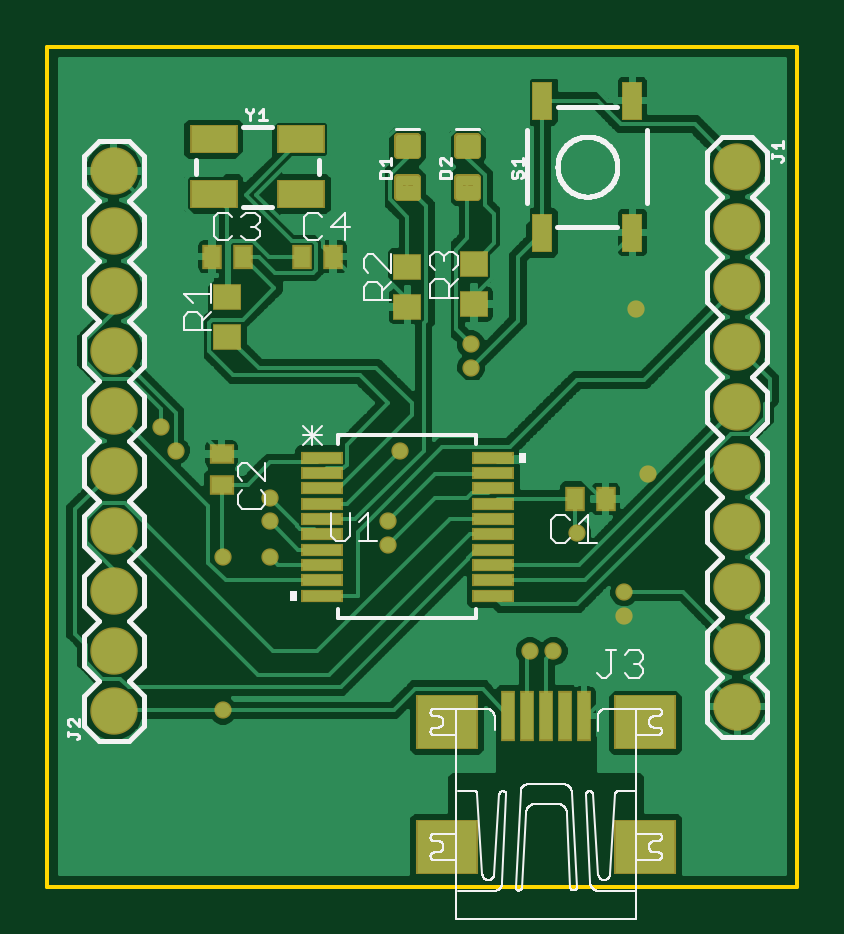
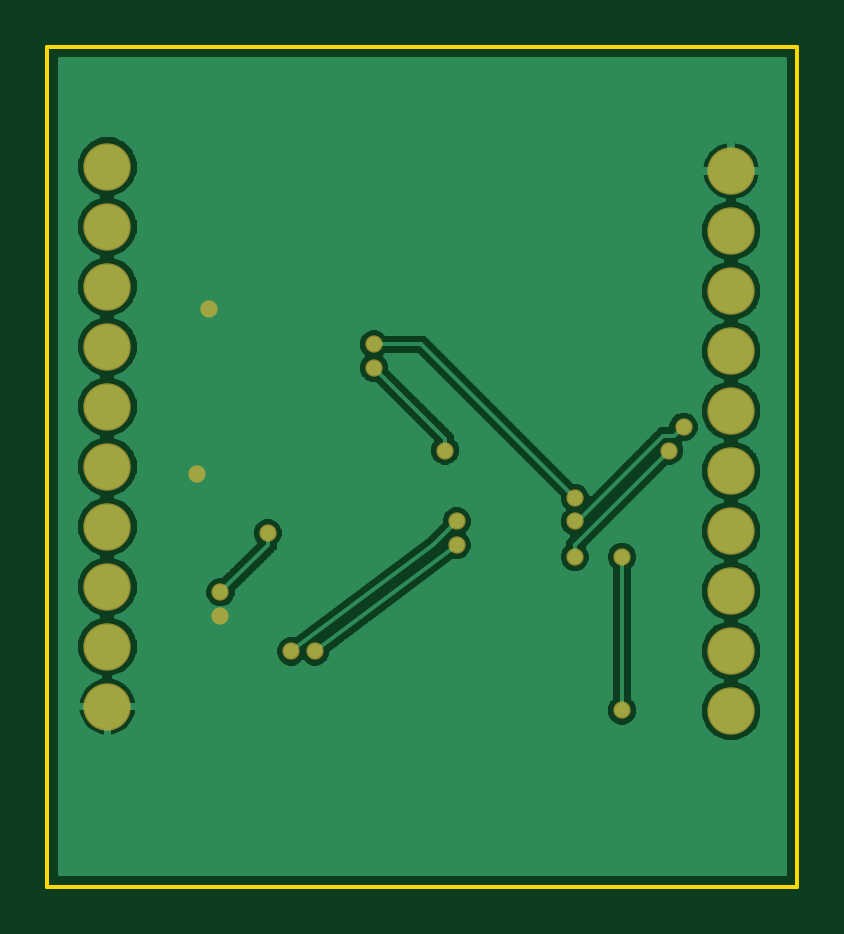
Circuit board: 8 layer files. Board 31.8 x 35.6 mm.
- outline: USB-to-UART.boardoutline.ger (223 bytes)
- bottom_copper: USB-to-UART.bottomlayer.ger (47876 bytes)
- bottom_mask: USB-to-UART.bottomsoldermask.ger (960 bytes)
- drill: USB-to-UART.drills.xln (573 bytes)
- paste: USB-to-UART.tcream.ger (2235 bytes)
- top_copper: USB-to-UART.toplayer.ger (76140 bytes)
- top_silk: USB-to-UART.topsilkscreen.ger (39020 bytes)
- top_mask: USB-to-UART.topsoldermask.ger (3100 bytes)

=== outline: USB-to-UART.boardoutline.ger (223 bytes, source withheld) ===
=== bottom_copper: USB-to-UART.bottomlayer.ger (47876 bytes, source omitted) ===
=== bottom_mask: USB-to-UART.bottomsoldermask.ger ===
G75*
%MOIN*%
%OFA0B0*%
%FSLAX25Y25*%
%IPPOS*%
%LPD*%
%AMOC8*
5,1,8,0,0,1.08239X$1,22.5*
%
%ADD10C,0.07900*%
%ADD11C,0.02878*%
D10*
X0012639Y0035881D03*
X0012639Y0045881D03*
X0012639Y0055881D03*
X0012639Y0065881D03*
X0012639Y0075881D03*
X0012639Y0085881D03*
X0012639Y0095881D03*
X0012639Y0105881D03*
X0012639Y0115881D03*
X0012639Y0125881D03*
X0116615Y0126589D03*
X0116615Y0116589D03*
X0116615Y0106589D03*
X0116615Y0096589D03*
X0116615Y0086589D03*
X0116615Y0076589D03*
X0116615Y0066589D03*
X0116615Y0056589D03*
X0116615Y0046589D03*
X0116615Y0036589D03*
D11*
X0097757Y0051707D03*
X0097757Y0055644D03*
X0089883Y0065487D03*
X0101694Y0075330D03*
X0099725Y0102889D03*
X0072166Y0096983D03*
X0072166Y0093046D03*
X0060355Y0079267D03*
X0058387Y0067456D03*
X0058387Y0063519D03*
X0038702Y0061550D03*
X0038702Y0067456D03*
X0038702Y0071393D03*
X0030828Y0061550D03*
X0022954Y0079267D03*
X0020565Y0083204D03*
X0030828Y0035959D03*
X0082009Y0045802D03*
X0085946Y0045802D03*
M02*

=== drill: USB-to-UART.drills.xln ===
%
M48
M72
T01C0.01378
T02C0.04000
%
T01
X30828Y35959
X30828Y61550
X38702Y61550
X38702Y67456
X38702Y71393
X22954Y79267
X20565Y83204
X58387Y67456
X58387Y63519
X60355Y79267
X72166Y93046
X72166Y96983
X89883Y65487
X97757Y55644
X97757Y51707
X85946Y45802
X82009Y45802
X101694Y75330
X99725Y102889
T02
X12639Y35881
X12639Y45881
X12639Y55881
X12639Y65881
X12639Y75881
X12639Y85881
X12639Y95881
X12639Y105881
X12639Y115881
X12639Y125881
X116615Y126589
X116615Y116589
X116615Y106589
X116615Y96589
X116615Y86589
X116615Y76589
X116615Y66589
X116615Y56589
X116615Y46589
X116615Y36589
M30

=== paste: USB-to-UART.tcream.ger ===
G75*
%MOIN*%
%OFA0B0*%
%FSLAX25Y25*%
%IPPOS*%
%LPD*%
%AMOC8*
5,1,8,0,0,1.08239X$1,22.5*
%
%ADD10R,0.02756X0.03543*%
%ADD11R,0.03543X0.02756*%
%ADD12C,0.01181*%
%ADD13R,0.09843X0.08661*%
%ADD14R,0.01969X0.07874*%
%ADD15R,0.04331X0.03937*%
%ADD16R,0.03000X0.06000*%
%ADD17R,0.06500X0.01700*%
%ADD18R,0.07480X0.04331*%
D10*
X0029056Y0111589D03*
X0034174Y0111589D03*
X0044056Y0111589D03*
X0049174Y0111589D03*
X0089528Y0071196D03*
X0094646Y0071196D03*
D11*
X0030631Y0073558D03*
X0030631Y0078676D03*
D12*
X0060237Y0121759D02*
X0062993Y0121759D01*
X0060237Y0121759D02*
X0060237Y0124515D01*
X0062993Y0124515D01*
X0062993Y0121759D01*
X0062993Y0122939D02*
X0060237Y0122939D01*
X0060237Y0124119D02*
X0062993Y0124119D01*
X0062993Y0128664D02*
X0060237Y0128664D01*
X0060237Y0131420D01*
X0062993Y0131420D01*
X0062993Y0128664D01*
X0062993Y0129844D02*
X0060237Y0129844D01*
X0060237Y0131024D02*
X0062993Y0131024D01*
X0070237Y0128664D02*
X0072993Y0128664D01*
X0070237Y0128664D02*
X0070237Y0131420D01*
X0072993Y0131420D01*
X0072993Y0128664D01*
X0072993Y0129844D02*
X0070237Y0129844D01*
X0070237Y0131024D02*
X0072993Y0131024D01*
X0072993Y0121759D02*
X0070237Y0121759D01*
X0070237Y0124515D01*
X0072993Y0124515D01*
X0072993Y0121759D01*
X0072993Y0122939D02*
X0070237Y0122939D01*
X0070237Y0124119D02*
X0072993Y0124119D01*
D13*
X0068202Y0034078D03*
X0068202Y0013211D03*
X0101272Y0013211D03*
X0101272Y0034078D03*
D14*
X0091036Y0035062D03*
X0087887Y0035062D03*
X0084737Y0035062D03*
X0081587Y0035062D03*
X0078438Y0035062D03*
D15*
X0031615Y0098243D03*
X0031615Y0104936D03*
X0061615Y0103243D03*
X0061615Y0109936D03*
X0072717Y0110408D03*
X0072717Y0103715D03*
D16*
X0084115Y0115589D03*
X0099115Y0115589D03*
X0099115Y0137589D03*
X0084115Y0137589D03*
D17*
X0047315Y0055074D03*
X0047315Y0057633D03*
X0047315Y0060192D03*
X0047315Y0062751D03*
X0047315Y0065310D03*
X0047315Y0067869D03*
X0047315Y0070428D03*
X0047315Y0072987D03*
X0047315Y0075546D03*
X0047315Y0078105D03*
X0075915Y0078105D03*
X0075915Y0075546D03*
X0075915Y0072987D03*
X0075915Y0070428D03*
X0075915Y0067869D03*
X0075915Y0065310D03*
X0075915Y0062751D03*
X0075915Y0060192D03*
X0075915Y0057633D03*
X0075915Y0055074D03*
D18*
X0043898Y0122062D03*
X0043898Y0131117D03*
X0029331Y0131117D03*
X0029331Y0122062D03*
M02*

=== top_copper: USB-to-UART.toplayer.ger (76140 bytes, source omitted) ===
=== top_silk: USB-to-UART.topsilkscreen.ger (39020 bytes, source omitted) ===
=== top_mask: USB-to-UART.topsoldermask.ger ===
G75*
%MOIN*%
%OFA0B0*%
%FSLAX25Y25*%
%IPPOS*%
%LPD*%
%AMOC8*
5,1,8,0,0,1.08239X$1,22.5*
%
%ADD10R,0.03256X0.04043*%
%ADD11R,0.04043X0.03256*%
%ADD12C,0.01331*%
%ADD13C,0.07900*%
%ADD14R,0.10343X0.09161*%
%ADD15R,0.02469X0.08374*%
%ADD16R,0.04831X0.04437*%
%ADD17R,0.03500X0.06500*%
%ADD18R,0.07000X0.02200*%
%ADD19R,0.07980X0.04831*%
%ADD20C,0.02878*%
D10*
X0029056Y0111589D03*
X0034174Y0111589D03*
X0044056Y0111589D03*
X0049174Y0111589D03*
X0089528Y0071196D03*
X0094646Y0071196D03*
D11*
X0030631Y0073558D03*
X0030631Y0078676D03*
D12*
X0060062Y0121584D02*
X0063168Y0121584D01*
X0060062Y0121584D02*
X0060062Y0124690D01*
X0063168Y0124690D01*
X0063168Y0121584D01*
X0063168Y0122914D02*
X0060062Y0122914D01*
X0060062Y0124244D02*
X0063168Y0124244D01*
X0063168Y0128489D02*
X0060062Y0128489D01*
X0060062Y0131595D01*
X0063168Y0131595D01*
X0063168Y0128489D01*
X0063168Y0129819D02*
X0060062Y0129819D01*
X0060062Y0131149D02*
X0063168Y0131149D01*
X0070062Y0128489D02*
X0073168Y0128489D01*
X0070062Y0128489D02*
X0070062Y0131595D01*
X0073168Y0131595D01*
X0073168Y0128489D01*
X0073168Y0129819D02*
X0070062Y0129819D01*
X0070062Y0131149D02*
X0073168Y0131149D01*
X0073168Y0121584D02*
X0070062Y0121584D01*
X0070062Y0124690D01*
X0073168Y0124690D01*
X0073168Y0121584D01*
X0073168Y0122914D02*
X0070062Y0122914D01*
X0070062Y0124244D02*
X0073168Y0124244D01*
D13*
X0012639Y0035881D03*
X0012639Y0045881D03*
X0012639Y0055881D03*
X0012639Y0065881D03*
X0012639Y0075881D03*
X0012639Y0085881D03*
X0012639Y0095881D03*
X0012639Y0105881D03*
X0012639Y0115881D03*
X0012639Y0125881D03*
X0116615Y0126589D03*
X0116615Y0116589D03*
X0116615Y0106589D03*
X0116615Y0096589D03*
X0116615Y0086589D03*
X0116615Y0076589D03*
X0116615Y0066589D03*
X0116615Y0056589D03*
X0116615Y0046589D03*
X0116615Y0036589D03*
D14*
X0101272Y0034078D03*
X0101272Y0013211D03*
X0068202Y0013211D03*
X0068202Y0034078D03*
D15*
X0078438Y0035062D03*
X0081587Y0035062D03*
X0084737Y0035062D03*
X0087887Y0035062D03*
X0091036Y0035062D03*
D16*
X0072717Y0103715D03*
X0072717Y0110408D03*
X0061615Y0109936D03*
X0061615Y0103243D03*
X0031615Y0104936D03*
X0031615Y0098243D03*
D17*
X0084115Y0115589D03*
X0099115Y0115589D03*
X0099115Y0137589D03*
X0084115Y0137589D03*
D18*
X0075915Y0078105D03*
X0075915Y0075546D03*
X0075915Y0072987D03*
X0075915Y0070428D03*
X0075915Y0067869D03*
X0075915Y0065310D03*
X0075915Y0062751D03*
X0075915Y0060192D03*
X0075915Y0057633D03*
X0075915Y0055074D03*
X0047315Y0055074D03*
X0047315Y0057633D03*
X0047315Y0060192D03*
X0047315Y0062751D03*
X0047315Y0065310D03*
X0047315Y0067869D03*
X0047315Y0070428D03*
X0047315Y0072987D03*
X0047315Y0075546D03*
X0047315Y0078105D03*
D19*
X0043898Y0122062D03*
X0043898Y0131117D03*
X0029331Y0131117D03*
X0029331Y0122062D03*
D20*
X0020565Y0083204D03*
X0022954Y0079267D03*
X0030828Y0061550D03*
X0038702Y0061550D03*
X0038702Y0067456D03*
X0038702Y0071393D03*
X0058387Y0067456D03*
X0058387Y0063519D03*
X0060355Y0079267D03*
X0072166Y0093046D03*
X0072166Y0096983D03*
X0089883Y0065487D03*
X0097757Y0055644D03*
X0097757Y0051707D03*
X0085946Y0045802D03*
X0082009Y0045802D03*
X0101694Y0075330D03*
X0099725Y0102889D03*
X0030828Y0035959D03*
M02*

